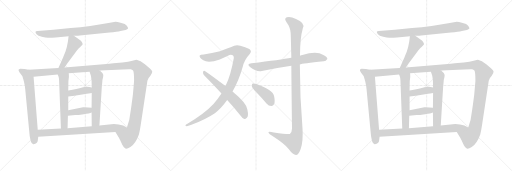
t = 0.00 s
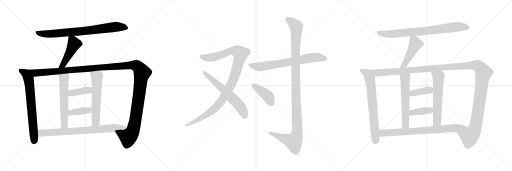
t = 3.81 s
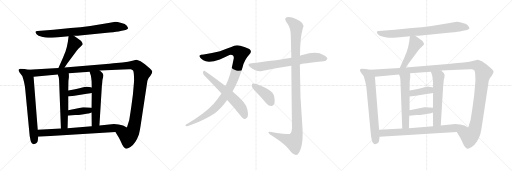
t = 7.61 s
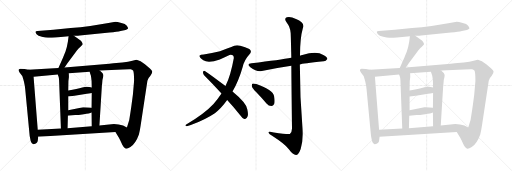
t = 11.42 s
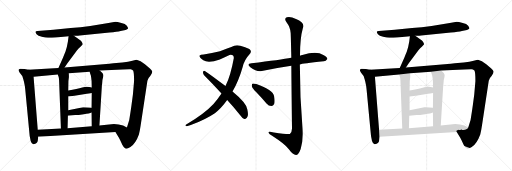
t = 15.22 s
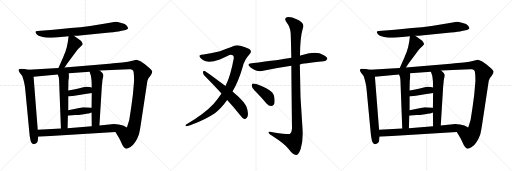
t = 19.03 s

The animated SVG that drew these frames (rendered in a browser with its animation timeline set to each time). Animation: 23 CSS @keyframes rules; one cycle of 19.03 s.

<svg version="1.1" viewBox="0 0 3072 1024" xmlns="http://www.w3.org/2000/svg">
  <g stroke="lightgray" stroke-dasharray="1,1" stroke-width="1" transform="scale(4, 4)">
    <line x1="0" y1="0" x2="256" y2="256"></line>
    <line x1="256" y1="0" x2="0" y2="256"></line>
    <line x1="128" y1="0" x2="128" y2="256"></line>
    <line x1="0" y1="128" x2="256" y2="128"></line>
    <line x1="256" y1="0" x2="512" y2="256"></line>
    <line x1="512" y1="0" x2="256" y2="256"></line>
    <line x1="384" y1="0" x2="384" y2="256"></line>
    <line x1="256" y1="128" x2="512" y2="128"></line>
    <line x1="512" y1="0" x2="768" y2="256"></line>
    <line x1="768" y1="0" x2="512" y2="256"></line>
    <line x1="640" y1="0" x2="640" y2="256"></line>
    <line x1="512" y1="128" x2="768" y2="128"></line>
  </g>
<g transform="scale(1, -1) translate(0, -850)">
   <style type="text/css">
    @keyframes keyframes0 {
      from {
       stroke: black;
       stroke-dashoffset: 800;
       stroke-width: 128;
       }
       72% {
       animation-timing-function: step-end;
       stroke: black;
       stroke-dashoffset: 0;
       stroke-width: 128;
       }
       to {
       stroke: black;
       stroke-width: 1024;
       }
       }
       #make-me-a-hanzi-animation-0 {
         animation: keyframes0 0.901042s both;
         animation-delay: 0.000000s;
         animation-timing-function: linear;
       }
    @keyframes keyframes1 {
      from {
       stroke: black;
       stroke-dashoffset: 471;
       stroke-width: 128;
       }
       61% {
       animation-timing-function: step-end;
       stroke: black;
       stroke-dashoffset: 0;
       stroke-width: 128;
       }
       to {
       stroke: black;
       stroke-width: 1024;
       }
       }
       #make-me-a-hanzi-animation-1 {
         animation: keyframes1 0.633301s both;
         animation-delay: 0.901042s;
         animation-timing-function: linear;
       }
    @keyframes keyframes2 {
      from {
       stroke: black;
       stroke-dashoffset: 715;
       stroke-width: 128;
       }
       70% {
       animation-timing-function: step-end;
       stroke: black;
       stroke-dashoffset: 0;
       stroke-width: 128;
       }
       to {
       stroke: black;
       stroke-width: 1024;
       }
       }
       #make-me-a-hanzi-animation-2 {
         animation: keyframes2 0.831868s both;
         animation-delay: 1.534343s;
         animation-timing-function: linear;
       }
    @keyframes keyframes3 {
      from {
       stroke: black;
       stroke-dashoffset: 1425;
       stroke-width: 128;
       }
       82% {
       animation-timing-function: step-end;
       stroke: black;
       stroke-dashoffset: 0;
       stroke-width: 128;
       }
       to {
       stroke: black;
       stroke-width: 1024;
       }
       }
       #make-me-a-hanzi-animation-3 {
         animation: keyframes3 1.409668s both;
         animation-delay: 2.366211s;
         animation-timing-function: linear;
       }
    @keyframes keyframes4 {
      from {
       stroke: black;
       stroke-dashoffset: 589;
       stroke-width: 128;
       }
       66% {
       animation-timing-function: step-end;
       stroke: black;
       stroke-dashoffset: 0;
       stroke-width: 128;
       }
       to {
       stroke: black;
       stroke-width: 1024;
       }
       }
       #make-me-a-hanzi-animation-4 {
         animation: keyframes4 0.729329s both;
         animation-delay: 3.775879s;
         animation-timing-function: linear;
       }
    @keyframes keyframes5 {
      from {
       stroke: black;
       stroke-dashoffset: 598;
       stroke-width: 128;
       }
       66% {
       animation-timing-function: step-end;
       stroke: black;
       stroke-dashoffset: 0;
       stroke-width: 128;
       }
       to {
       stroke: black;
       stroke-width: 1024;
       }
       }
       #make-me-a-hanzi-animation-5 {
         animation: keyframes5 0.736654s both;
         animation-delay: 4.505208s;
         animation-timing-function: linear;
       }
    @keyframes keyframes6 {
      from {
       stroke: black;
       stroke-dashoffset: 394;
       stroke-width: 128;
       }
       56% {
       animation-timing-function: step-end;
       stroke: black;
       stroke-dashoffset: 0;
       stroke-width: 128;
       }
       to {
       stroke: black;
       stroke-width: 1024;
       }
       }
       #make-me-a-hanzi-animation-6 {
         animation: keyframes6 0.570638s both;
         animation-delay: 5.241862s;
         animation-timing-function: linear;
       }
    @keyframes keyframes7 {
      from {
       stroke: black;
       stroke-dashoffset: 396;
       stroke-width: 128;
       }
       56% {
       animation-timing-function: step-end;
       stroke: black;
       stroke-dashoffset: 0;
       stroke-width: 128;
       }
       to {
       stroke: black;
       stroke-width: 1024;
       }
       }
       #make-me-a-hanzi-animation-7 {
         animation: keyframes7 0.572266s both;
         animation-delay: 5.812500s;
         animation-timing-function: linear;
       }
    @keyframes keyframes8 {
      from {
       stroke: black;
       stroke-dashoffset: 781;
       stroke-width: 128;
       }
       72% {
       animation-timing-function: step-end;
       stroke: black;
       stroke-dashoffset: 0;
       stroke-width: 128;
       }
       to {
       stroke: black;
       stroke-width: 1024;
       }
       }
       #make-me-a-hanzi-animation-8 {
         animation: keyframes8 0.885579s both;
         animation-delay: 6.384766s;
         animation-timing-function: linear;
       }
    @keyframes keyframes9 {
      from {
       stroke: black;
       stroke-dashoffset: 1070;
       stroke-width: 128;
       }
       78% {
       animation-timing-function: step-end;
       stroke: black;
       stroke-dashoffset: 0;
       stroke-width: 128;
       }
       to {
       stroke: black;
       stroke-width: 1024;
       }
       }
       #make-me-a-hanzi-animation-9 {
         animation: keyframes9 1.120768s both;
         animation-delay: 7.270345s;
         animation-timing-function: linear;
       }
    @keyframes keyframes10 {
      from {
       stroke: black;
       stroke-dashoffset: 619;
       stroke-width: 128;
       }
       67% {
       animation-timing-function: step-end;
       stroke: black;
       stroke-dashoffset: 0;
       stroke-width: 128;
       }
       to {
       stroke: black;
       stroke-width: 1024;
       }
       }
       #make-me-a-hanzi-animation-10 {
         animation: keyframes10 0.753743s both;
         animation-delay: 8.391113s;
         animation-timing-function: linear;
       }
    @keyframes keyframes11 {
      from {
       stroke: black;
       stroke-dashoffset: 711;
       stroke-width: 128;
       }
       70% {
       animation-timing-function: step-end;
       stroke: black;
       stroke-dashoffset: 0;
       stroke-width: 128;
       }
       to {
       stroke: black;
       stroke-width: 1024;
       }
       }
       #make-me-a-hanzi-animation-11 {
         animation: keyframes11 0.828613s both;
         animation-delay: 9.144856s;
         animation-timing-function: linear;
       }
    @keyframes keyframes12 {
      from {
       stroke: black;
       stroke-dashoffset: 1167;
       stroke-width: 128;
       }
       79% {
       animation-timing-function: step-end;
       stroke: black;
       stroke-dashoffset: 0;
       stroke-width: 128;
       }
       to {
       stroke: black;
       stroke-width: 1024;
       }
       }
       #make-me-a-hanzi-animation-12 {
         animation: keyframes12 1.199707s both;
         animation-delay: 9.973469s;
         animation-timing-function: linear;
       }
    @keyframes keyframes13 {
      from {
       stroke: black;
       stroke-dashoffset: 411;
       stroke-width: 128;
       }
       57% {
       animation-timing-function: step-end;
       stroke: black;
       stroke-dashoffset: 0;
       stroke-width: 128;
       }
       to {
       stroke: black;
       stroke-width: 1024;
       }
       }
       #make-me-a-hanzi-animation-13 {
         animation: keyframes13 0.584473s both;
         animation-delay: 11.173176s;
         animation-timing-function: linear;
       }
    @keyframes keyframes14 {
      from {
       stroke: black;
       stroke-dashoffset: 800;
       stroke-width: 128;
       }
       72% {
       animation-timing-function: step-end;
       stroke: black;
       stroke-dashoffset: 0;
       stroke-width: 128;
       }
       to {
       stroke: black;
       stroke-width: 1024;
       }
       }
       #make-me-a-hanzi-animation-14 {
         animation: keyframes14 0.901042s both;
         animation-delay: 11.757649s;
         animation-timing-function: linear;
       }
    @keyframes keyframes15 {
      from {
       stroke: black;
       stroke-dashoffset: 471;
       stroke-width: 128;
       }
       61% {
       animation-timing-function: step-end;
       stroke: black;
       stroke-dashoffset: 0;
       stroke-width: 128;
       }
       to {
       stroke: black;
       stroke-width: 1024;
       }
       }
       #make-me-a-hanzi-animation-15 {
         animation: keyframes15 0.633301s both;
         animation-delay: 12.658691s;
         animation-timing-function: linear;
       }
    @keyframes keyframes16 {
      from {
       stroke: black;
       stroke-dashoffset: 715;
       stroke-width: 128;
       }
       70% {
       animation-timing-function: step-end;
       stroke: black;
       stroke-dashoffset: 0;
       stroke-width: 128;
       }
       to {
       stroke: black;
       stroke-width: 1024;
       }
       }
       #make-me-a-hanzi-animation-16 {
         animation: keyframes16 0.831868s both;
         animation-delay: 13.291992s;
         animation-timing-function: linear;
       }
    @keyframes keyframes17 {
      from {
       stroke: black;
       stroke-dashoffset: 1425;
       stroke-width: 128;
       }
       82% {
       animation-timing-function: step-end;
       stroke: black;
       stroke-dashoffset: 0;
       stroke-width: 128;
       }
       to {
       stroke: black;
       stroke-width: 1024;
       }
       }
       #make-me-a-hanzi-animation-17 {
         animation: keyframes17 1.409668s both;
         animation-delay: 14.123860s;
         animation-timing-function: linear;
       }
    @keyframes keyframes18 {
      from {
       stroke: black;
       stroke-dashoffset: 589;
       stroke-width: 128;
       }
       66% {
       animation-timing-function: step-end;
       stroke: black;
       stroke-dashoffset: 0;
       stroke-width: 128;
       }
       to {
       stroke: black;
       stroke-width: 1024;
       }
       }
       #make-me-a-hanzi-animation-18 {
         animation: keyframes18 0.729329s both;
         animation-delay: 15.533528s;
         animation-timing-function: linear;
       }
    @keyframes keyframes19 {
      from {
       stroke: black;
       stroke-dashoffset: 598;
       stroke-width: 128;
       }
       66% {
       animation-timing-function: step-end;
       stroke: black;
       stroke-dashoffset: 0;
       stroke-width: 128;
       }
       to {
       stroke: black;
       stroke-width: 1024;
       }
       }
       #make-me-a-hanzi-animation-19 {
         animation: keyframes19 0.736654s both;
         animation-delay: 16.262857s;
         animation-timing-function: linear;
       }
    @keyframes keyframes20 {
      from {
       stroke: black;
       stroke-dashoffset: 394;
       stroke-width: 128;
       }
       56% {
       animation-timing-function: step-end;
       stroke: black;
       stroke-dashoffset: 0;
       stroke-width: 128;
       }
       to {
       stroke: black;
       stroke-width: 1024;
       }
       }
       #make-me-a-hanzi-animation-20 {
         animation: keyframes20 0.570638s both;
         animation-delay: 16.999511s;
         animation-timing-function: linear;
       }
    @keyframes keyframes21 {
      from {
       stroke: black;
       stroke-dashoffset: 396;
       stroke-width: 128;
       }
       56% {
       animation-timing-function: step-end;
       stroke: black;
       stroke-dashoffset: 0;
       stroke-width: 128;
       }
       to {
       stroke: black;
       stroke-width: 1024;
       }
       }
       #make-me-a-hanzi-animation-21 {
         animation: keyframes21 0.572266s both;
         animation-delay: 17.570149s;
         animation-timing-function: linear;
       }
    @keyframes keyframes22 {
      from {
       stroke: black;
       stroke-dashoffset: 781;
       stroke-width: 128;
       }
       72% {
       animation-timing-function: step-end;
       stroke: black;
       stroke-dashoffset: 0;
       stroke-width: 128;
       }
       to {
       stroke: black;
       stroke-width: 1024;
       }
       }
       #make-me-a-hanzi-animation-22 {
         animation: keyframes22 0.885579s both;
         animation-delay: 18.142415s;
         animation-timing-function: linear;
       }
</style>
<path d="M 443.5 636.5 L 462.5 636.5 Q 465.5 636.5 478.5 638.5 L 657.5 656.5 Q 703.5 660.5 723.5 665.5 L 753.5 671.5 Q 764.5 673.5 768.5 679.5 Q 769.5 683.5 761.0 696.5 Q 752.5 709.5 728.5 713.5 Q 701.5 720.5 692.5 720.5 L 650.5 712.5 L 541.5 695.5 Q 482.5 688.5 424.5 682.5 L 320.5 672.5 L 224.5 665.5 Q 214.5 664.5 213.0 660.5 Q 211.5 656.5 219.5 646.0 Q 227.5 635.5 251.0 630.5 Q 274.5 625.5 287.5 624.5 Q 300.5 623.5 333.5 626.5 L 396.5 631.5 L 411.5 633.5 L 443.5 636.5 Z" fill="lightgray"></path> 
<path d="M 411.5 633.5 L 407.5 601.5 Q 401.5 563.5 392.5 540.5 Q 382.5 517.5 378.5 505.5 L 350.5 443.5 C 338.5 416.5 370.5 421.5 387.5 446.5 L 403.5 469.5 L 462.5 549.5 Q 472.5 563.5 484.5 572.5 L 495.5 583.5 Q 497.5 588.5 492.5 596.5 Q 487.5 604.5 483.5 608.5 L 443.5 636.5 C 418.5 653.5 414.5 656.5 411.5 633.5 Z" fill="lightgray"></path> 
<path d="M 171.5 432.5 L 147.5 436.5 L 121.5 438.5 Q 112.5 435.5 111.5 432.5 Q 109.5 428.5 117.5 415.5 L 133.5 394.5 Q 135.5 390.5 143.5 362.5 Q 150.5 333.5 151.5 314.5 L 174.5 72.5 Q 180.5 -18.5 201.5 -14.5 Q 224.5 -9.5 226.5 6.5 L 229.5 30.5 L 226.5 72.5 L 201.5 390.5 C 199.5 420.5 198.5 427.5 171.5 432.5 Z" fill="lightgray"></path> 
<path d="M 350.5 443.5 L 171.5 432.5 C 141.5 430.5 171.5 387.5 201.5 390.5 L 346.5 404.5 L 412.5 411.5 L 537.5 420.5 L 598.5 427.5 L 737.5 434.5 Q 776.5 436.5 784.5 435.5 Q 792.5 434.5 798.5 428.5 Q 804.5 418.5 804.5 365.5 L 797.5 284.5 L 788.5 216.5 Q 785.5 194.5 783.5 182.5 L 775.5 131.5 L 775.5 130.5 L 761.5 86.5 C 752.5 57.5 676.5 84.5 692.5 58.5 L 713.5 24.5 L 720.5 10.5 Q 726.5 -2.5 734.5 -19.5 Q 742.5 -35.5 752.5 -40.5 Q 761.5 -44.5 782.5 -31.5 Q 814.5 -8.5 833.5 44.5 Q 840.5 73.5 844.5 102.5 L 884.5 366.5 Q 886.5 379.5 901.5 394.5 Q 914.5 414.5 913.5 421.5 Q 912.5 428.5 899.5 439.5 L 869.5 465.5 Q 842.5 488.5 819.5 492.5 Q 816.5 492.5 794.5 486.5 Q 771.5 479.5 734.5 476.5 L 680.5 471.5 L 656.5 468.5 L 387.5 446.5 L 350.5 443.5 Z" fill="lightgray"></path> 
<path d="M 346.5 404.5 L 351.5 390.5 Q 353.5 385.5 354.5 371.5 L 365.5 79.5 C 366.5 49.5 404.5 51.5 405.5 81.5 L 407.5 156.5 L 409.5 189.5 L 409.5 272.5 L 409.5 308.5 L 410.5 365.5 L 413.5 389.5 Q 413.5 404.5 412.5 411.5 C 410.5 441.5 336.5 432.5 346.5 404.5 Z" fill="lightgray"></path> 
<path d="M 549.5 175.5 L 550.5 93.5 C 550.5 63.5 594.5 68.5 596.5 98.5 L 611.5 341.5 L 612.5 343.5 Q 612.5 371.5 618.5 387.5 Q 623.5 403.5 614.5 413.5 L 598.5 427.5 C 575.5 447.5 528.5 448.5 537.5 420.5 L 545.5 396.5 Q 547.5 384.5 549.5 365.5 L 550.5 325.5 L 550.5 292.5 L 549.5 204.5 L 549.5 175.5 Z" fill="lightgray"></path> 
<path d="M 409.5 272.5 L 446.5 276.5 L 520.5 288.5 Q 530.5 288.5 550.5 292.5 C 579.5 298.5 579.5 317.5 550.5 325.5 Q 522.5 334.5 493.5 325.5 Q 463.5 316.5 409.5 308.5 C 379.5 304.5 379.5 269.5 409.5 272.5 Z" fill="lightgray"></path> 
<path d="M 407.5 156.5 L 451.5 160.5 Q 467.5 160.5 502.5 165.5 Q 537.5 169.5 549.5 175.5 C 577.5 187.5 579.5 201.5 549.5 204.5 L 529.5 206.5 Q 500.5 208.5 498.5 207.5 L 409.5 189.5 C 380.5 183.5 377.5 153.5 407.5 156.5 Z" fill="lightgray"></path> 
<path d="M 229.5 30.5 L 692.5 58.5 C 722.5 60.5 788.5 73.5 761.5 86.5 L 738.5 97.5 Q 712.5 107.5 683.5 107.5 L 596.5 98.5 L 550.5 93.5 L 405.5 81.5 L 365.5 79.5 L 226.5 72.5 C 196.5 70.5 199.5 28.5 229.5 30.5 Z" fill="lightgray"></path> 
<path d="M 1395.0 301.5 Q 1432.0 365.5 1456.0 449.5 Q 1466.0 492.5 1496.0 524.5 Q 1515.0 543.5 1496.0 556.5 Q 1472.0 569.5 1442.0 576.5 Q 1414.0 585.5 1388.0 568.5 Q 1363.0 558.5 1320.0 543.5 Q 1272.0 531.5 1222.0 524.5 Q 1203.0 524.5 1198.0 518.5 Q 1194.0 505.5 1220.0 489.5 Q 1250.0 470.5 1319.0 494.5 Q 1377.0 522.5 1384.0 522.5 Q 1403.0 522.5 1403.0 503.5 Q 1384.0 397.5 1353.0 334.5 L 1329.0 290.5 Q 1307.0 257.5 1281.0 227.5 Q 1227.0 169.5 1122.0 107.5 Q 1107.0 100.5 1116.0 94.5 Q 1123.0 91.5 1145.0 100.5 Q 1233.0 133.5 1289.0 171.5 Q 1326.0 198.5 1363.0 250.5 L 1395.0 301.5 Z" fill="lightgray"></path> 
<path d="M 1363.0 250.5 Q 1400.0 210.5 1440.0 161.5 Q 1453.0 142.5 1466.0 137.5 Q 1473.0 136.5 1481.0 144.5 Q 1493.0 154.5 1484.0 194.5 Q 1478.0 233.5 1395.0 301.5 L 1353.0 334.5 Q 1274.0 395.5 1229.0 425.5 Q 1222.0 429.5 1218.0 419.5 Q 1217.0 407.5 1226.0 398.5 Q 1275.0 349.5 1329.0 290.5 L 1363.0 250.5 Z" fill="lightgray"></path> 
<path d="M 1799.0 464.5 Q 1814.0 470.5 1942.0 483.5 Q 1954.0 482.5 1964.0 496.5 Q 1965.0 509.5 1940.0 521.5 Q 1898.0 546.5 1814.0 520.5 Q 1807.0 519.5 1800.0 516.5 L 1748.0 504.5 Q 1685.0 492.5 1509.0 471.5 Q 1476.0 467.5 1502.0 447.5 Q 1541.0 417.5 1571.0 424.5 Q 1650.0 442.5 1748.0 456.5 L 1799.0 464.5 Z" fill="lightgray"></path> 
<path d="M 1748.0 456.5 Q 1749.0 317.5 1752.0 79.5 Q 1752.0 57.5 1739.0 47.5 Q 1730.0 43.5 1643.0 55.5 Q 1607.0 65.5 1611.0 54.5 Q 1614.0 47.5 1635.0 34.5 Q 1711.0 -14.5 1733.0 -44.5 Q 1758.0 -78.5 1776.0 -78.5 Q 1791.0 -78.5 1804.0 -42.5 Q 1820.0 5.5 1815.0 80.5 Q 1799.0 272.5 1799.0 464.5 L 1800.0 516.5 Q 1800.0 622.5 1817.0 681.5 Q 1833.0 712.5 1776.0 736.5 Q 1742.0 754.5 1721.0 747.5 Q 1702.0 740.5 1720.0 716.5 Q 1742.0 688.5 1744.0 653.5 Q 1745.0 637.5 1748.0 504.5 L 1748.0 456.5 Z" fill="lightgray"></path> 
<path d="M 1538.0 297.5 Q 1568.0 266.5 1599.0 230.5 Q 1612.0 215.5 1628.0 215.5 Q 1638.0 214.5 1645.0 227.5 Q 1651.0 240.5 1645.0 272.5 Q 1638.0 311.5 1538.0 346.5 Q 1523.0 350.5 1516.0 349.5 Q 1510.0 345.5 1511.0 333.5 Q 1514.0 321.5 1538.0 297.5 Z" fill="lightgray"></path> 
<path d="M 2491.5 636.5 L 2510.5 636.5 Q 2513.5 636.5 2526.5 638.5 L 2705.5 656.5 Q 2751.5 660.5 2771.5 665.5 L 2801.5 671.5 Q 2812.5 673.5 2816.5 679.5 Q 2817.5 683.5 2809.0 696.5 Q 2800.5 709.5 2776.5 713.5 Q 2749.5 720.5 2740.5 720.5 L 2698.5 712.5 L 2589.5 695.5 Q 2530.5 688.5 2472.5 682.5 L 2368.5 672.5 L 2272.5 665.5 Q 2262.5 664.5 2261.0 660.5 Q 2259.5 656.5 2267.5 646.0 Q 2275.5 635.5 2299.0 630.5 Q 2322.5 625.5 2335.5 624.5 Q 2348.5 623.5 2381.5 626.5 L 2444.5 631.5 L 2459.5 633.5 L 2491.5 636.5 Z" fill="lightgray"></path> 
<path d="M 2459.5 633.5 L 2455.5 601.5 Q 2449.5 563.5 2440.5 540.5 Q 2430.5 517.5 2426.5 505.5 L 2398.5 443.5 C 2386.5 416.5 2418.5 421.5 2435.5 446.5 L 2451.5 469.5 L 2510.5 549.5 Q 2520.5 563.5 2532.5 572.5 L 2543.5 583.5 Q 2545.5 588.5 2540.5 596.5 Q 2535.5 604.5 2531.5 608.5 L 2491.5 636.5 C 2466.5 653.5 2462.5 656.5 2459.5 633.5 Z" fill="lightgray"></path> 
<path d="M 2219.5 432.5 L 2195.5 436.5 L 2169.5 438.5 Q 2160.5 435.5 2159.5 432.5 Q 2157.5 428.5 2165.5 415.5 L 2181.5 394.5 Q 2183.5 390.5 2191.5 362.5 Q 2198.5 333.5 2199.5 314.5 L 2222.5 72.5 Q 2228.5 -18.5 2249.5 -14.5 Q 2272.5 -9.5 2274.5 6.5 L 2277.5 30.5 L 2274.5 72.5 L 2249.5 390.5 C 2247.5 420.5 2246.5 427.5 2219.5 432.5 Z" fill="lightgray"></path> 
<path d="M 2398.5 443.5 L 2219.5 432.5 C 2189.5 430.5 2219.5 387.5 2249.5 390.5 L 2394.5 404.5 L 2460.5 411.5 L 2585.5 420.5 L 2646.5 427.5 L 2785.5 434.5 Q 2824.5 436.5 2832.5 435.5 Q 2840.5 434.5 2846.5 428.5 Q 2852.5 418.5 2852.5 365.5 L 2845.5 284.5 L 2836.5 216.5 Q 2833.5 194.5 2831.5 182.5 L 2823.5 131.5 L 2823.5 130.5 L 2809.5 86.5 C 2800.5 57.5 2724.5 84.5 2740.5 58.5 L 2761.5 24.5 L 2768.5 10.5 Q 2774.5 -2.5 2782.5 -19.5 Q 2790.5 -35.5 2800.5 -40.5 Q 2809.5 -44.5 2830.5 -31.5 Q 2862.5 -8.5 2881.5 44.5 Q 2888.5 73.5 2892.5 102.5 L 2932.5 366.5 Q 2934.5 379.5 2949.5 394.5 Q 2962.5 414.5 2961.5 421.5 Q 2960.5 428.5 2947.5 439.5 L 2917.5 465.5 Q 2890.5 488.5 2867.5 492.5 Q 2864.5 492.5 2842.5 486.5 Q 2819.5 479.5 2782.5 476.5 L 2728.5 471.5 L 2704.5 468.5 L 2435.5 446.5 L 2398.5 443.5 Z" fill="lightgray"></path> 
<path d="M 2394.5 404.5 L 2399.5 390.5 Q 2401.5 385.5 2402.5 371.5 L 2413.5 79.5 C 2414.5 49.5 2452.5 51.5 2453.5 81.5 L 2455.5 156.5 L 2457.5 189.5 L 2457.5 272.5 L 2457.5 308.5 L 2458.5 365.5 L 2461.5 389.5 Q 2461.5 404.5 2460.5 411.5 C 2458.5 441.5 2384.5 432.5 2394.5 404.5 Z" fill="lightgray"></path> 
<path d="M 2597.5 175.5 L 2598.5 93.5 C 2598.5 63.5 2642.5 68.5 2644.5 98.5 L 2659.5 341.5 L 2660.5 343.5 Q 2660.5 371.5 2666.5 387.5 Q 2671.5 403.5 2662.5 413.5 L 2646.5 427.5 C 2623.5 447.5 2576.5 448.5 2585.5 420.5 L 2593.5 396.5 Q 2595.5 384.5 2597.5 365.5 L 2598.5 325.5 L 2598.5 292.5 L 2597.5 204.5 L 2597.5 175.5 Z" fill="lightgray"></path> 
<path d="M 2457.5 272.5 L 2494.5 276.5 L 2568.5 288.5 Q 2578.5 288.5 2598.5 292.5 C 2627.5 298.5 2627.5 317.5 2598.5 325.5 Q 2570.5 334.5 2541.5 325.5 Q 2511.5 316.5 2457.5 308.5 C 2427.5 304.5 2427.5 269.5 2457.5 272.5 Z" fill="lightgray"></path> 
<path d="M 2455.5 156.5 L 2499.5 160.5 Q 2515.5 160.5 2550.5 165.5 Q 2585.5 169.5 2597.5 175.5 C 2625.5 187.5 2627.5 201.5 2597.5 204.5 L 2577.5 206.5 Q 2548.5 208.5 2546.5 207.5 L 2457.5 189.5 C 2428.5 183.5 2425.5 153.5 2455.5 156.5 Z" fill="lightgray"></path> 
<path d="M 2277.5 30.5 L 2740.5 58.5 C 2770.5 60.5 2836.5 73.5 2809.5 86.5 L 2786.5 97.5 Q 2760.5 107.5 2731.5 107.5 L 2644.5 98.5 L 2598.5 93.5 L 2453.5 81.5 L 2413.5 79.5 L 2274.5 72.5 C 2244.5 70.5 2247.5 28.5 2277.5 30.5 Z" fill="lightgray"></path> 
      <clipPath id="make-me-a-hanzi-clip-0">
      <path d="M 443.5 636.5 L 462.5 636.5 Q 465.5 636.5 478.5 638.5 L 657.5 656.5 Q 703.5 660.5 723.5 665.5 L 753.5 671.5 Q 764.5 673.5 768.5 679.5 Q 769.5 683.5 761.0 696.5 Q 752.5 709.5 728.5 713.5 Q 701.5 720.5 692.5 720.5 L 650.5 712.5 L 541.5 695.5 Q 482.5 688.5 424.5 682.5 L 320.5 672.5 L 224.5 665.5 Q 214.5 664.5 213.0 660.5 Q 211.5 656.5 219.5 646.0 Q 227.5 635.5 251.0 630.5 Q 274.5 625.5 287.5 624.5 Q 300.5 623.5 333.5 626.5 L 396.5 631.5 L 411.5 633.5 L 443.5 636.5 Z" fill="lightgray"></path>
      </clipPath>
      <path clip-path="url(#make-me-a-hanzi-clip-0)" d="M 221.5 655.5 L 260.5 648.5 L 321.5 648.5 L 543.5 669.5 L 691.5 690.5 L 738.5 689.5 L 761.5 681.5 " fill="none" id="make-me-a-hanzi-animation-0" stroke-dasharray="672 1344" stroke-linecap="round"></path>

      <clipPath id="make-me-a-hanzi-clip-1">
      <path d="M 411.5 633.5 L 407.5 601.5 Q 401.5 563.5 392.5 540.5 Q 382.5 517.5 378.5 505.5 L 350.5 443.5 C 338.5 416.5 370.5 421.5 387.5 446.5 L 403.5 469.5 L 462.5 549.5 Q 472.5 563.5 484.5 572.5 L 495.5 583.5 Q 497.5 588.5 492.5 596.5 Q 487.5 604.5 483.5 608.5 L 443.5 636.5 C 418.5 653.5 414.5 656.5 411.5 633.5 Z" fill="lightgray"></path>
      </clipPath>
      <path clip-path="url(#make-me-a-hanzi-clip-1)" d="M 417.5 627.5 L 436.5 608.5 L 440.5 578.5 L 378.5 462.5 L 356.5 448.5 " fill="none" id="make-me-a-hanzi-animation-1" stroke-dasharray="343 686" stroke-linecap="round"></path>

      <clipPath id="make-me-a-hanzi-clip-2">
      <path d="M 171.5 432.5 L 147.5 436.5 L 121.5 438.5 Q 112.5 435.5 111.5 432.5 Q 109.5 428.5 117.5 415.5 L 133.5 394.5 Q 135.5 390.5 143.5 362.5 Q 150.5 333.5 151.5 314.5 L 174.5 72.5 Q 180.5 -18.5 201.5 -14.5 Q 224.5 -9.5 226.5 6.5 L 229.5 30.5 L 226.5 72.5 L 201.5 390.5 C 199.5 420.5 198.5 427.5 171.5 432.5 Z" fill="lightgray"></path>
      </clipPath>
      <path clip-path="url(#make-me-a-hanzi-clip-2)" d="M 119.5 430.5 L 156.5 408.5 L 176.5 347.5 L 205.5 15.5 L 200.5 -2.5 " fill="none" id="make-me-a-hanzi-animation-2" stroke-dasharray="587 1174" stroke-linecap="round"></path>

      <clipPath id="make-me-a-hanzi-clip-3">
      <path d="M 350.5 443.5 L 171.5 432.5 C 141.5 430.5 171.5 387.5 201.5 390.5 L 346.5 404.5 L 412.5 411.5 L 537.5 420.5 L 598.5 427.5 L 737.5 434.5 Q 776.5 436.5 784.5 435.5 Q 792.5 434.5 798.5 428.5 Q 804.5 418.5 804.5 365.5 L 797.5 284.5 L 788.5 216.5 Q 785.5 194.5 783.5 182.5 L 775.5 131.5 L 775.5 130.5 L 761.5 86.5 C 752.5 57.5 676.5 84.5 692.5 58.5 L 713.5 24.5 L 720.5 10.5 Q 726.5 -2.5 734.5 -19.5 Q 742.5 -35.5 752.5 -40.5 Q 761.5 -44.5 782.5 -31.5 Q 814.5 -8.5 833.5 44.5 Q 840.5 73.5 844.5 102.5 L 884.5 366.5 Q 886.5 379.5 901.5 394.5 Q 914.5 414.5 913.5 421.5 Q 912.5 428.5 899.5 439.5 L 869.5 465.5 Q 842.5 488.5 819.5 492.5 Q 816.5 492.5 794.5 486.5 Q 771.5 479.5 734.5 476.5 L 680.5 471.5 L 656.5 468.5 L 387.5 446.5 L 350.5 443.5 Z" fill="lightgray"></path>
      </clipPath>
      <path clip-path="url(#make-me-a-hanzi-clip-3)" d="M 179.5 430.5 L 212.5 413.5 L 762.5 458.5 L 822.5 454.5 L 852.5 414.5 L 803.5 87.5 L 794.5 60.5 L 769.5 31.5 L 701.5 56.5 " fill="none" id="make-me-a-hanzi-animation-3" stroke-dasharray="1297 2594" stroke-linecap="round"></path>

      <clipPath id="make-me-a-hanzi-clip-4">
      <path d="M 346.5 404.5 L 351.5 390.5 Q 353.5 385.5 354.5 371.5 L 365.5 79.5 C 366.5 49.5 404.5 51.5 405.5 81.5 L 407.5 156.5 L 409.5 189.5 L 409.5 272.5 L 409.5 308.5 L 410.5 365.5 L 413.5 389.5 Q 413.5 404.5 412.5 411.5 C 410.5 441.5 336.5 432.5 346.5 404.5 Z" fill="lightgray"></path>
      </clipPath>
      <path clip-path="url(#make-me-a-hanzi-clip-4)" d="M 406.5 406.5 L 382.5 379.5 L 385.5 103.5 L 371.5 87.5 " fill="none" id="make-me-a-hanzi-animation-4" stroke-dasharray="461 922" stroke-linecap="round"></path>

      <clipPath id="make-me-a-hanzi-clip-5">
      <path d="M 549.5 175.5 L 550.5 93.5 C 550.5 63.5 594.5 68.5 596.5 98.5 L 611.5 341.5 L 612.5 343.5 Q 612.5 371.5 618.5 387.5 Q 623.5 403.5 614.5 413.5 L 598.5 427.5 C 575.5 447.5 528.5 448.5 537.5 420.5 L 545.5 396.5 Q 547.5 384.5 549.5 365.5 L 550.5 325.5 L 550.5 292.5 L 549.5 204.5 L 549.5 175.5 Z" fill="lightgray"></path>
      </clipPath>
      <path clip-path="url(#make-me-a-hanzi-clip-5)" d="M 545.5 416.5 L 582.5 390.5 L 574.5 119.5 L 557.5 100.5 " fill="none" id="make-me-a-hanzi-animation-5" stroke-dasharray="470 940" stroke-linecap="round"></path>

      <clipPath id="make-me-a-hanzi-clip-6">
      <path d="M 409.5 272.5 L 446.5 276.5 L 520.5 288.5 Q 530.5 288.5 550.5 292.5 C 579.5 298.5 579.5 317.5 550.5 325.5 Q 522.5 334.5 493.5 325.5 Q 463.5 316.5 409.5 308.5 C 379.5 304.5 379.5 269.5 409.5 272.5 Z" fill="lightgray"></path>
      </clipPath>
      <path clip-path="url(#make-me-a-hanzi-clip-6)" d="M 415.5 278.5 L 425.5 290.5 L 531.5 309.5 L 541.5 320.5 " fill="none" id="make-me-a-hanzi-animation-6" stroke-dasharray="266 532" stroke-linecap="round"></path>

      <clipPath id="make-me-a-hanzi-clip-7">
      <path d="M 407.5 156.5 L 451.5 160.5 Q 467.5 160.5 502.5 165.5 Q 537.5 169.5 549.5 175.5 C 577.5 187.5 579.5 201.5 549.5 204.5 L 529.5 206.5 Q 500.5 208.5 498.5 207.5 L 409.5 189.5 C 380.5 183.5 377.5 153.5 407.5 156.5 Z" fill="lightgray"></path>
      </clipPath>
      <path clip-path="url(#make-me-a-hanzi-clip-7)" d="M 414.5 161.5 L 421.5 172.5 L 435.5 177.5 L 531.5 188.5 L 543.5 197.5 " fill="none" id="make-me-a-hanzi-animation-7" stroke-dasharray="268 536" stroke-linecap="round"></path>

      <clipPath id="make-me-a-hanzi-clip-8">
      <path d="M 229.5 30.5 L 692.5 58.5 C 722.5 60.5 788.5 73.5 761.5 86.5 L 738.5 97.5 Q 712.5 107.5 683.5 107.5 L 596.5 98.5 L 550.5 93.5 L 405.5 81.5 L 365.5 79.5 L 226.5 72.5 C 196.5 70.5 199.5 28.5 229.5 30.5 Z" fill="lightgray"></path>
      </clipPath>
      <path clip-path="url(#make-me-a-hanzi-clip-8)" d="M 234.5 66.5 L 252.5 52.5 L 507.5 67.5 L 728.5 88.5 L 753.5 85.5 " fill="none" id="make-me-a-hanzi-animation-8" stroke-dasharray="653 1306" stroke-linecap="round"></path>

      <clipPath id="make-me-a-hanzi-clip-9">
      <path d="M 1395.0 301.5 Q 1432.0 365.5 1456.0 449.5 Q 1466.0 492.5 1496.0 524.5 Q 1515.0 543.5 1496.0 556.5 Q 1472.0 569.5 1442.0 576.5 Q 1414.0 585.5 1388.0 568.5 Q 1363.0 558.5 1320.0 543.5 Q 1272.0 531.5 1222.0 524.5 Q 1203.0 524.5 1198.0 518.5 Q 1194.0 505.5 1220.0 489.5 Q 1250.0 470.5 1319.0 494.5 Q 1377.0 522.5 1384.0 522.5 Q 1403.0 522.5 1403.0 503.5 Q 1384.0 397.5 1353.0 334.5 L 1329.0 290.5 Q 1307.0 257.5 1281.0 227.5 Q 1227.0 169.5 1122.0 107.5 Q 1107.0 100.5 1116.0 94.5 Q 1123.0 91.5 1145.0 100.5 Q 1233.0 133.5 1289.0 171.5 Q 1326.0 198.5 1363.0 250.5 L 1395.0 301.5 Z" fill="lightgray"></path>
      </clipPath>
      <path clip-path="url(#make-me-a-hanzi-clip-9)" d="M 1206.0 514.5 L 1222.0 506.5 L 1271.0 506.5 L 1391.0 545.5 L 1422.0 544.5 L 1442.0 529.5 L 1416.0 422.5 L 1391.0 352.5 L 1336.0 256.5 L 1272.0 186.5 L 1179.0 126.5 L 1121.0 99.5 " fill="none" id="make-me-a-hanzi-animation-9" stroke-dasharray="942 1884" stroke-linecap="round"></path>

      <clipPath id="make-me-a-hanzi-clip-10">
      <path d="M 1363.0 250.5 Q 1400.0 210.5 1440.0 161.5 Q 1453.0 142.5 1466.0 137.5 Q 1473.0 136.5 1481.0 144.5 Q 1493.0 154.5 1484.0 194.5 Q 1478.0 233.5 1395.0 301.5 L 1353.0 334.5 Q 1274.0 395.5 1229.0 425.5 Q 1222.0 429.5 1218.0 419.5 Q 1217.0 407.5 1226.0 398.5 Q 1275.0 349.5 1329.0 290.5 L 1363.0 250.5 Z" fill="lightgray"></path>
      </clipPath>
      <path clip-path="url(#make-me-a-hanzi-clip-10)" d="M 1228.0 415.5 L 1385.0 272.5 L 1434.0 220.5 L 1460.0 180.5 L 1468.0 150.5 " fill="none" id="make-me-a-hanzi-animation-10" stroke-dasharray="491 982" stroke-linecap="round"></path>

      <clipPath id="make-me-a-hanzi-clip-11">
      <path d="M 1799.0 464.5 Q 1814.0 470.5 1942.0 483.5 Q 1954.0 482.5 1964.0 496.5 Q 1965.0 509.5 1940.0 521.5 Q 1898.0 546.5 1814.0 520.5 Q 1807.0 519.5 1800.0 516.5 L 1748.0 504.5 Q 1685.0 492.5 1509.0 471.5 Q 1476.0 467.5 1502.0 447.5 Q 1541.0 417.5 1571.0 424.5 Q 1650.0 442.5 1748.0 456.5 L 1799.0 464.5 Z" fill="lightgray"></path>
      </clipPath>
      <path clip-path="url(#make-me-a-hanzi-clip-11)" d="M 1503.0 460.5 L 1555.0 449.5 L 1881.0 505.5 L 1952.0 498.5 " fill="none" id="make-me-a-hanzi-animation-11" stroke-dasharray="583 1166" stroke-linecap="round"></path>

      <clipPath id="make-me-a-hanzi-clip-12">
      <path d="M 1748.0 456.5 Q 1749.0 317.5 1752.0 79.5 Q 1752.0 57.5 1739.0 47.5 Q 1730.0 43.5 1643.0 55.5 Q 1607.0 65.5 1611.0 54.5 Q 1614.0 47.5 1635.0 34.5 Q 1711.0 -14.5 1733.0 -44.5 Q 1758.0 -78.5 1776.0 -78.5 Q 1791.0 -78.5 1804.0 -42.5 Q 1820.0 5.5 1815.0 80.5 Q 1799.0 272.5 1799.0 464.5 L 1800.0 516.5 Q 1800.0 622.5 1817.0 681.5 Q 1833.0 712.5 1776.0 736.5 Q 1742.0 754.5 1721.0 747.5 Q 1702.0 740.5 1720.0 716.5 Q 1742.0 688.5 1744.0 653.5 Q 1745.0 637.5 1748.0 504.5 L 1748.0 456.5 Z" fill="lightgray"></path>
      </clipPath>
      <path clip-path="url(#make-me-a-hanzi-clip-12)" d="M 1728.0 731.5 L 1746.0 723.5 L 1778.0 690.5 L 1772.0 517.5 L 1783.0 52.5 L 1774.0 22.5 L 1758.0 1.5 L 1618.0 54.5 " fill="none" id="make-me-a-hanzi-animation-12" stroke-dasharray="1039 2078" stroke-linecap="round"></path>

      <clipPath id="make-me-a-hanzi-clip-13">
      <path d="M 1538.0 297.5 Q 1568.0 266.5 1599.0 230.5 Q 1612.0 215.5 1628.0 215.5 Q 1638.0 214.5 1645.0 227.5 Q 1651.0 240.5 1645.0 272.5 Q 1638.0 311.5 1538.0 346.5 Q 1523.0 350.5 1516.0 349.5 Q 1510.0 345.5 1511.0 333.5 Q 1514.0 321.5 1538.0 297.5 Z" fill="lightgray"></path>
      </clipPath>
      <path clip-path="url(#make-me-a-hanzi-clip-13)" d="M 1520.0 341.5 L 1603.0 277.5 L 1628.0 233.5 " fill="none" id="make-me-a-hanzi-animation-13" stroke-dasharray="283 566" stroke-linecap="round"></path>

      <clipPath id="make-me-a-hanzi-clip-14">
      <path d="M 2491.5 636.5 L 2510.5 636.5 Q 2513.5 636.5 2526.5 638.5 L 2705.5 656.5 Q 2751.5 660.5 2771.5 665.5 L 2801.5 671.5 Q 2812.5 673.5 2816.5 679.5 Q 2817.5 683.5 2809.0 696.5 Q 2800.5 709.5 2776.5 713.5 Q 2749.5 720.5 2740.5 720.5 L 2698.5 712.5 L 2589.5 695.5 Q 2530.5 688.5 2472.5 682.5 L 2368.5 672.5 L 2272.5 665.5 Q 2262.5 664.5 2261.0 660.5 Q 2259.5 656.5 2267.5 646.0 Q 2275.5 635.5 2299.0 630.5 Q 2322.5 625.5 2335.5 624.5 Q 2348.5 623.5 2381.5 626.5 L 2444.5 631.5 L 2459.5 633.5 L 2491.5 636.5 Z" fill="lightgray"></path>
      </clipPath>
      <path clip-path="url(#make-me-a-hanzi-clip-14)" d="M 2269.5 655.5 L 2308.5 648.5 L 2369.5 648.5 L 2591.5 669.5 L 2739.5 690.5 L 2786.5 689.5 L 2809.5 681.5 " fill="none" id="make-me-a-hanzi-animation-14" stroke-dasharray="672 1344" stroke-linecap="round"></path>

      <clipPath id="make-me-a-hanzi-clip-15">
      <path d="M 2459.5 633.5 L 2455.5 601.5 Q 2449.5 563.5 2440.5 540.5 Q 2430.5 517.5 2426.5 505.5 L 2398.5 443.5 C 2386.5 416.5 2418.5 421.5 2435.5 446.5 L 2451.5 469.5 L 2510.5 549.5 Q 2520.5 563.5 2532.5 572.5 L 2543.5 583.5 Q 2545.5 588.5 2540.5 596.5 Q 2535.5 604.5 2531.5 608.5 L 2491.5 636.5 C 2466.5 653.5 2462.5 656.5 2459.5 633.5 Z" fill="lightgray"></path>
      </clipPath>
      <path clip-path="url(#make-me-a-hanzi-clip-15)" d="M 2465.5 627.5 L 2484.5 608.5 L 2488.5 578.5 L 2426.5 462.5 L 2404.5 448.5 " fill="none" id="make-me-a-hanzi-animation-15" stroke-dasharray="343 686" stroke-linecap="round"></path>

      <clipPath id="make-me-a-hanzi-clip-16">
      <path d="M 2219.5 432.5 L 2195.5 436.5 L 2169.5 438.5 Q 2160.5 435.5 2159.5 432.5 Q 2157.5 428.5 2165.5 415.5 L 2181.5 394.5 Q 2183.5 390.5 2191.5 362.5 Q 2198.5 333.5 2199.5 314.5 L 2222.5 72.5 Q 2228.5 -18.5 2249.5 -14.5 Q 2272.5 -9.5 2274.5 6.5 L 2277.5 30.5 L 2274.5 72.5 L 2249.5 390.5 C 2247.5 420.5 2246.5 427.5 2219.5 432.5 Z" fill="lightgray"></path>
      </clipPath>
      <path clip-path="url(#make-me-a-hanzi-clip-16)" d="M 2167.5 430.5 L 2204.5 408.5 L 2224.5 347.5 L 2253.5 15.5 L 2248.5 -2.5 " fill="none" id="make-me-a-hanzi-animation-16" stroke-dasharray="587 1174" stroke-linecap="round"></path>

      <clipPath id="make-me-a-hanzi-clip-17">
      <path d="M 2398.5 443.5 L 2219.5 432.5 C 2189.5 430.5 2219.5 387.5 2249.5 390.5 L 2394.5 404.5 L 2460.5 411.5 L 2585.5 420.5 L 2646.5 427.5 L 2785.5 434.5 Q 2824.5 436.5 2832.5 435.5 Q 2840.5 434.5 2846.5 428.5 Q 2852.5 418.5 2852.5 365.5 L 2845.5 284.5 L 2836.5 216.5 Q 2833.5 194.5 2831.5 182.5 L 2823.5 131.5 L 2823.5 130.5 L 2809.5 86.5 C 2800.5 57.5 2724.5 84.5 2740.5 58.5 L 2761.5 24.5 L 2768.5 10.5 Q 2774.5 -2.5 2782.5 -19.5 Q 2790.5 -35.5 2800.5 -40.5 Q 2809.5 -44.5 2830.5 -31.5 Q 2862.5 -8.5 2881.5 44.5 Q 2888.5 73.5 2892.5 102.5 L 2932.5 366.5 Q 2934.5 379.5 2949.5 394.5 Q 2962.5 414.5 2961.5 421.5 Q 2960.5 428.5 2947.5 439.5 L 2917.5 465.5 Q 2890.5 488.5 2867.5 492.5 Q 2864.5 492.5 2842.5 486.5 Q 2819.5 479.5 2782.5 476.5 L 2728.5 471.5 L 2704.5 468.5 L 2435.5 446.5 L 2398.5 443.5 Z" fill="lightgray"></path>
      </clipPath>
      <path clip-path="url(#make-me-a-hanzi-clip-17)" d="M 2227.5 430.5 L 2260.5 413.5 L 2810.5 458.5 L 2870.5 454.5 L 2900.5 414.5 L 2851.5 87.5 L 2842.5 60.5 L 2817.5 31.5 L 2749.5 56.5 " fill="none" id="make-me-a-hanzi-animation-17" stroke-dasharray="1297 2594" stroke-linecap="round"></path>

      <clipPath id="make-me-a-hanzi-clip-18">
      <path d="M 2394.5 404.5 L 2399.5 390.5 Q 2401.5 385.5 2402.5 371.5 L 2413.5 79.5 C 2414.5 49.5 2452.5 51.5 2453.5 81.5 L 2455.5 156.5 L 2457.5 189.5 L 2457.5 272.5 L 2457.5 308.5 L 2458.5 365.5 L 2461.5 389.5 Q 2461.5 404.5 2460.5 411.5 C 2458.5 441.5 2384.5 432.5 2394.5 404.5 Z" fill="lightgray"></path>
      </clipPath>
      <path clip-path="url(#make-me-a-hanzi-clip-18)" d="M 2454.5 406.5 L 2430.5 379.5 L 2433.5 103.5 L 2419.5 87.5 " fill="none" id="make-me-a-hanzi-animation-18" stroke-dasharray="461 922" stroke-linecap="round"></path>

      <clipPath id="make-me-a-hanzi-clip-19">
      <path d="M 2597.5 175.5 L 2598.5 93.5 C 2598.5 63.5 2642.5 68.5 2644.5 98.5 L 2659.5 341.5 L 2660.5 343.5 Q 2660.5 371.5 2666.5 387.5 Q 2671.5 403.5 2662.5 413.5 L 2646.5 427.5 C 2623.5 447.5 2576.5 448.5 2585.5 420.5 L 2593.5 396.5 Q 2595.5 384.5 2597.5 365.5 L 2598.5 325.5 L 2598.5 292.5 L 2597.5 204.5 L 2597.5 175.5 Z" fill="lightgray"></path>
      </clipPath>
      <path clip-path="url(#make-me-a-hanzi-clip-19)" d="M 2593.5 416.5 L 2630.5 390.5 L 2622.5 119.5 L 2605.5 100.5 " fill="none" id="make-me-a-hanzi-animation-19" stroke-dasharray="470 940" stroke-linecap="round"></path>

      <clipPath id="make-me-a-hanzi-clip-20">
      <path d="M 2457.5 272.5 L 2494.5 276.5 L 2568.5 288.5 Q 2578.5 288.5 2598.5 292.5 C 2627.5 298.5 2627.5 317.5 2598.5 325.5 Q 2570.5 334.5 2541.5 325.5 Q 2511.5 316.5 2457.5 308.5 C 2427.5 304.5 2427.5 269.5 2457.5 272.5 Z" fill="lightgray"></path>
      </clipPath>
      <path clip-path="url(#make-me-a-hanzi-clip-20)" d="M 2463.5 278.5 L 2473.5 290.5 L 2579.5 309.5 L 2589.5 320.5 " fill="none" id="make-me-a-hanzi-animation-20" stroke-dasharray="266 532" stroke-linecap="round"></path>

      <clipPath id="make-me-a-hanzi-clip-21">
      <path d="M 2455.5 156.5 L 2499.5 160.5 Q 2515.5 160.5 2550.5 165.5 Q 2585.5 169.5 2597.5 175.5 C 2625.5 187.5 2627.5 201.5 2597.5 204.5 L 2577.5 206.5 Q 2548.5 208.5 2546.5 207.5 L 2457.5 189.5 C 2428.5 183.5 2425.5 153.5 2455.5 156.5 Z" fill="lightgray"></path>
      </clipPath>
      <path clip-path="url(#make-me-a-hanzi-clip-21)" d="M 2462.5 161.5 L 2469.5 172.5 L 2483.5 177.5 L 2579.5 188.5 L 2591.5 197.5 " fill="none" id="make-me-a-hanzi-animation-21" stroke-dasharray="268 536" stroke-linecap="round"></path>

      <clipPath id="make-me-a-hanzi-clip-22">
      <path d="M 2277.5 30.5 L 2740.5 58.5 C 2770.5 60.5 2836.5 73.5 2809.5 86.5 L 2786.5 97.5 Q 2760.5 107.5 2731.5 107.5 L 2644.5 98.5 L 2598.5 93.5 L 2453.5 81.5 L 2413.5 79.5 L 2274.5 72.5 C 2244.5 70.5 2247.5 28.5 2277.5 30.5 Z" fill="lightgray"></path>
      </clipPath>
      <path clip-path="url(#make-me-a-hanzi-clip-22)" d="M 2282.5 66.5 L 2300.5 52.5 L 2555.5 67.5 L 2776.5 88.5 L 2801.5 85.5 " fill="none" id="make-me-a-hanzi-animation-22" stroke-dasharray="653 1306" stroke-linecap="round"></path>

</g>
</svg>
